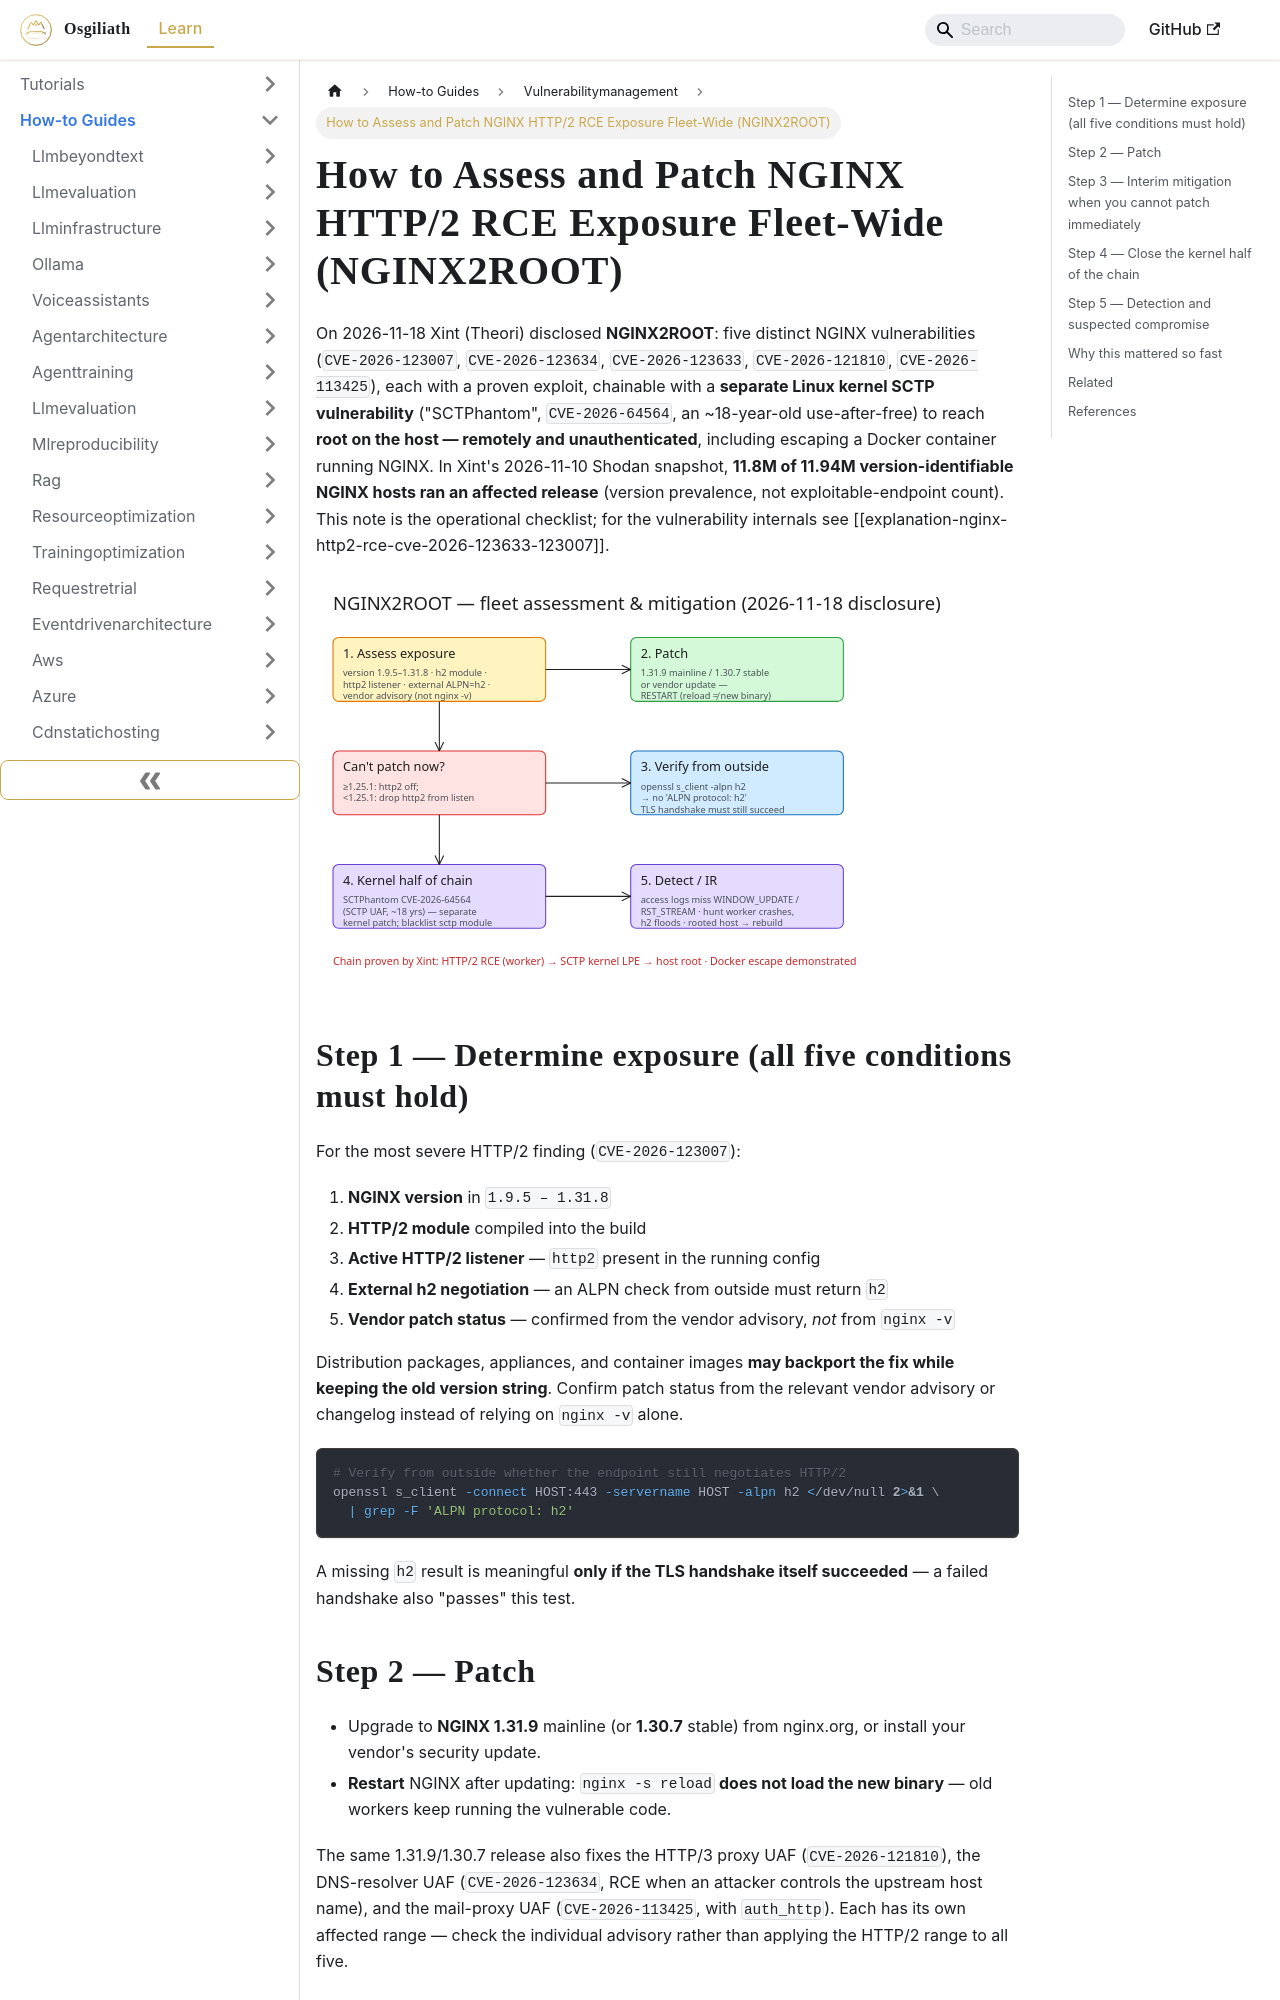

repository: OsgiliathEnterprise/kb · page: how-to/securityprivacy/vulnerabilitymanagement/howto-assess-patch-nginx-http2-rce-fleet/index.html · generator: docusaurus

---
title: How to Assess and Patch NGINX HTTP/2 RCE Exposure Fleet-Wide (NGINX2ROOT)
diataxis: How-to Guide
domain: security-privacy
topic: vulnerability-management
source: HackerNews
source_url: https://nginx2root.com/
date: 2026-11-19
keywords:
- knowledge-base
- vulnerability-management
- security-privacy
- how-to
---
# How to Assess and Patch NGINX HTTP/2 RCE Exposure Fleet-Wide (NGINX2ROOT)

On 2026-11-18 Xint (Theori) disclosed **NGINX2ROOT**: five distinct NGINX vulnerabilities (`CVE-2026-123007`, `CVE-2026-123634`, `CVE-2026-123633`, `CVE-2026-121810`, `CVE-2026-113425`), each with a proven exploit, chainable with a **separate Linux kernel SCTP vulnerability** ("SCTPhantom", `CVE-2026-64564`, an ~18-year-old use-after-free) to reach **root on the host — remotely and unauthenticated**, including escaping a Docker container running NGINX. In Xint's 2026-11-10 Shodan snapshot, **11.8M of 11.94M version-identifiable NGINX hosts ran an affected release** (version prevalence, not exploitable-endpoint count). This note is the operational checklist; for the vulnerability internals see [[explanation-nginx-http2-rce-cve-2026-123633-123007]].

![NGINX2ROOT assessment and mitigation flow](howto-assess-patch-nginx-http2-rce-fleet.svg)

## Step 1 — Determine exposure (all five conditions must hold)

For the most severe HTTP/2 finding (`CVE-2026-123007`):

1. **NGINX version** in `1.9.5 – 1.31.8`
2. **HTTP/2 module** compiled into the build
3. **Active HTTP/2 listener** — `http2` present in the running config
4. **External h2 negotiation** — an ALPN check from outside must return `h2`
5. **Vendor patch status** — confirmed from the vendor advisory, *not* from `nginx -v`

Distribution packages, appliances, and container images **may backport the fix while keeping the old version string**. Confirm patch status from the relevant vendor advisory or changelog instead of relying on `nginx -v` alone.

```bash
# Verify from outside whether the endpoint still negotiates HTTP/2
openssl s_client -connect HOST:443 -servername HOST -alpn h2 </dev/null 2>&1 \
  | grep -F 'ALPN protocol: h2'
```

A missing `h2` result is meaningful **only if the TLS handshake itself succeeded** — a failed handshake also "passes" this test.
